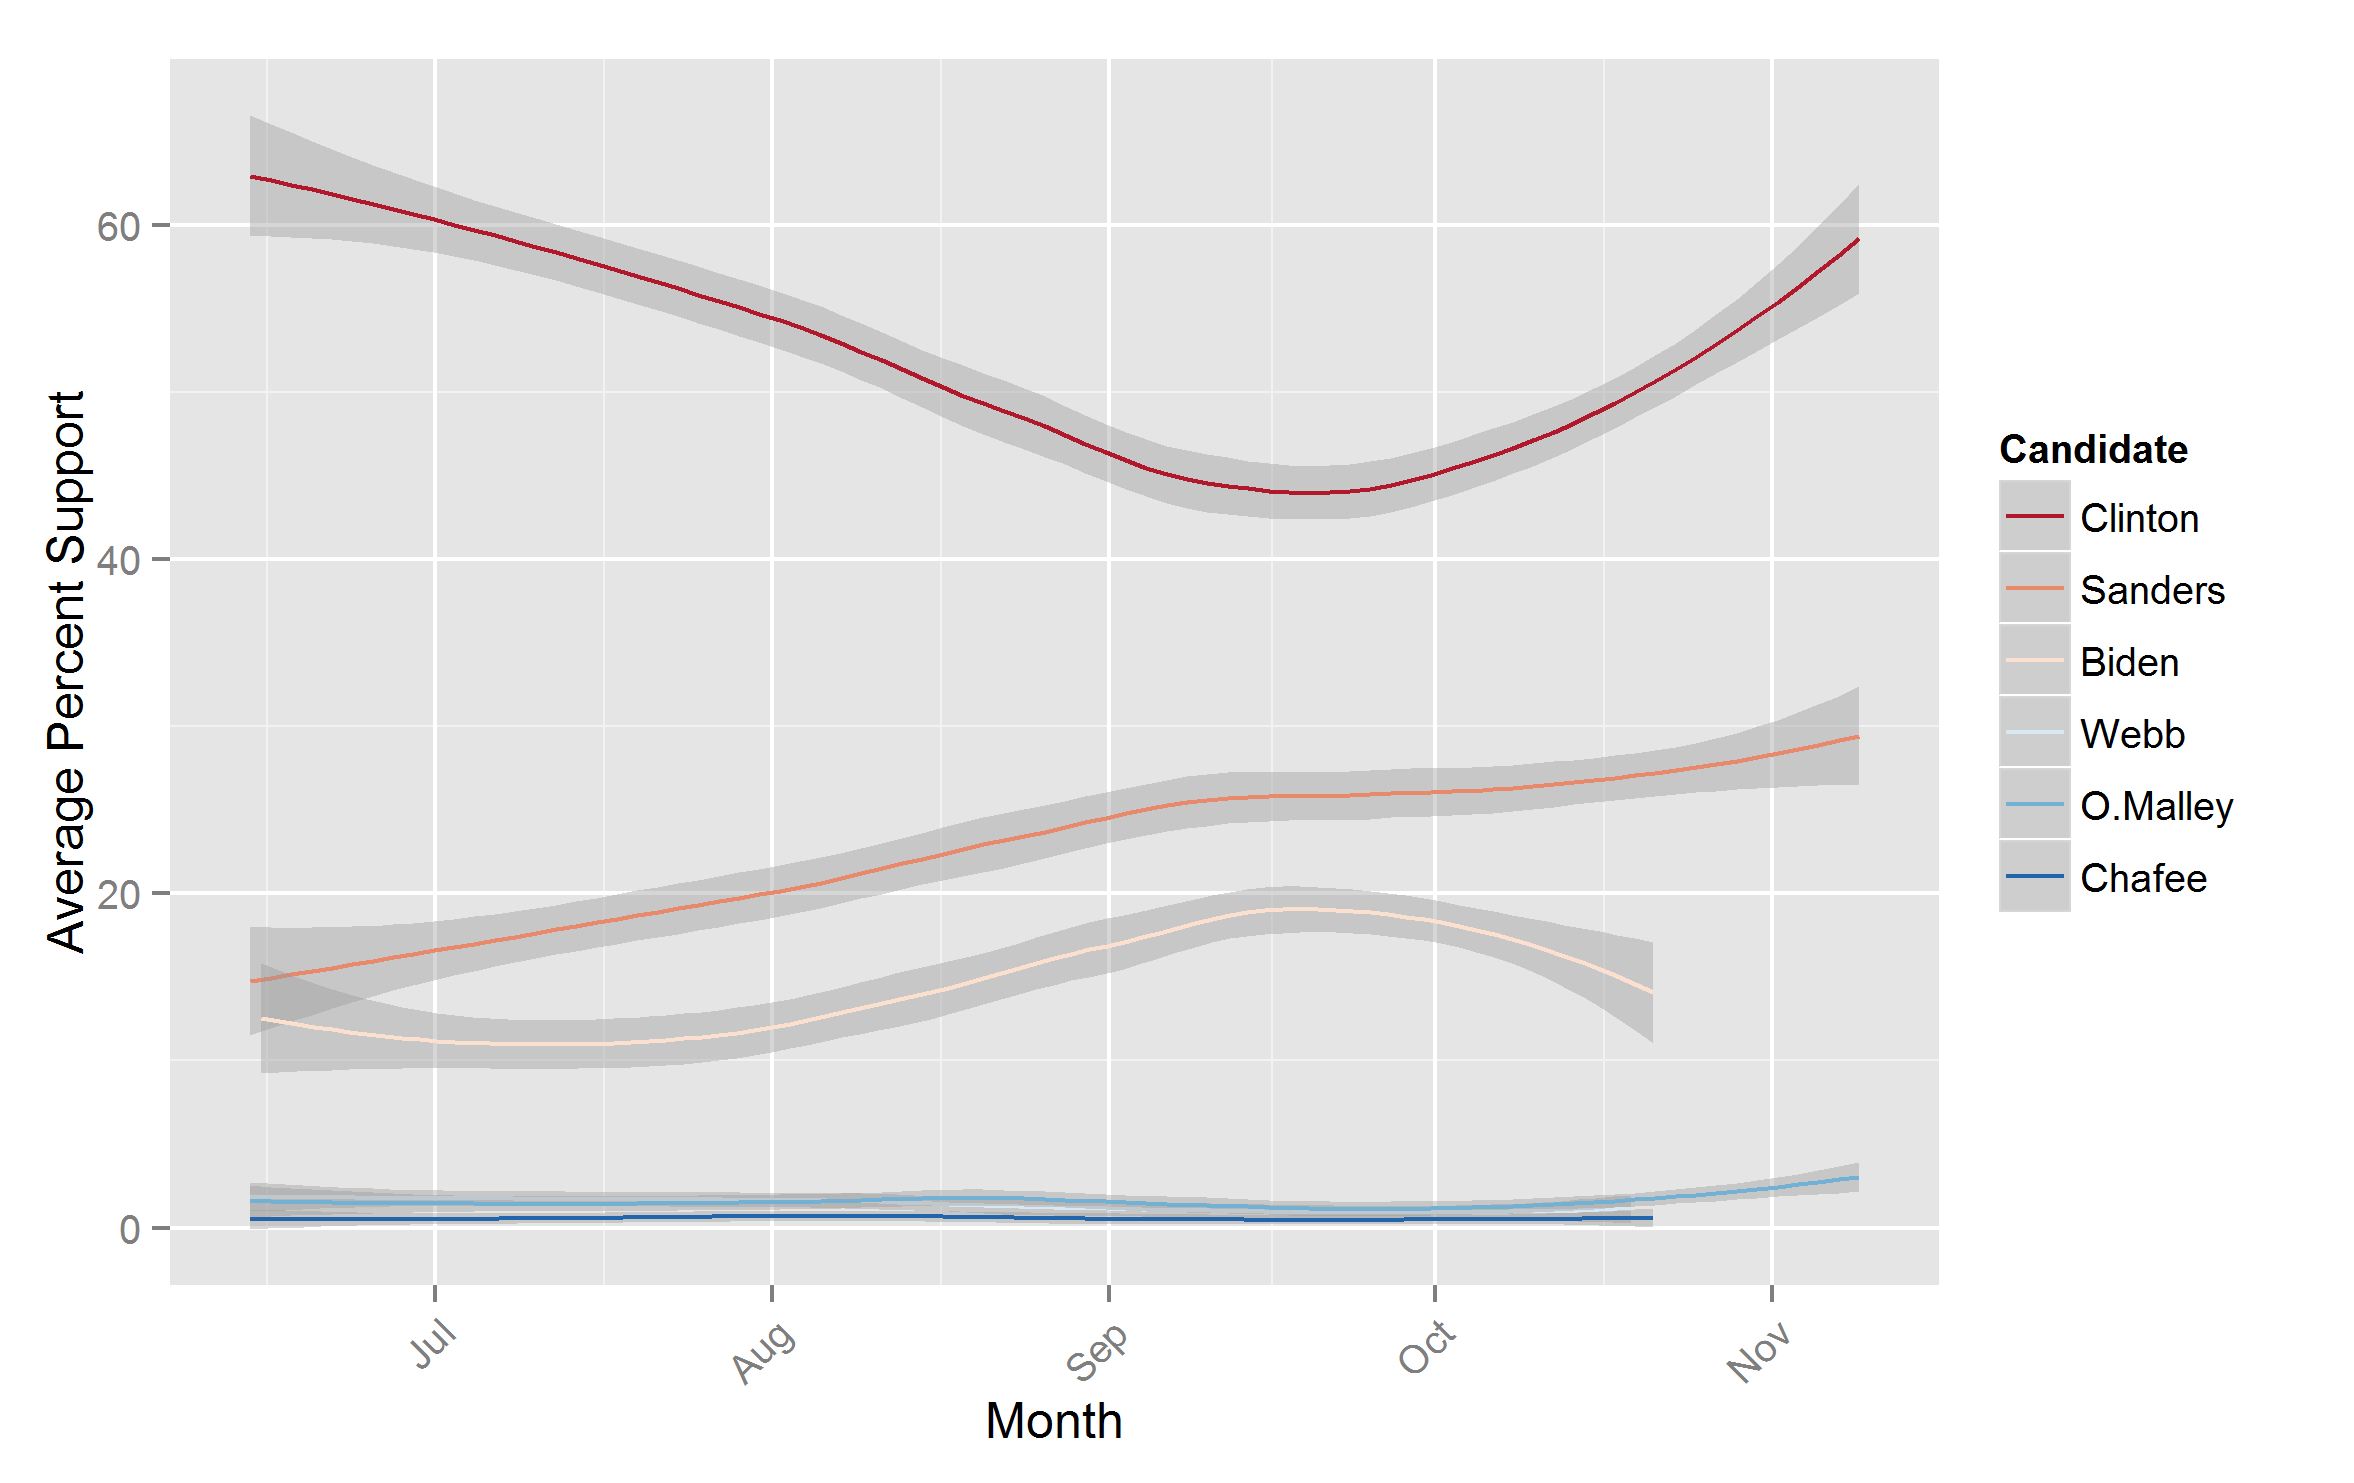

The table this chart was drawn from, first rows:
Pollster	Start	End	Pop.	Clinton	Sanders	O.Malley	Lessig	Biden	Chafee	Webb	Undecided
YouGov/Economist	11/5	11/9	658RV	59	31	2	0	-	-	-	6
MorningConsult	11/5	11/8	1,739RV	54	28	3	-	-	-	-	8
Ipsos/Reuters	10/31	11/4	629A	57	28	6	-	-	-	-	9
FOX	11/1	11/3	505LV	56	31	2	-	-	-	-	4
USC/LATimes/SurveyMonkey	10/29	11/3	1,242RV	48	28	2	1	-	-	-	19
Quinnipiac	10/29	11/2	480RV	53	35	0	1	-	-	-	11
MorningConsult	10/29	11/1	1,015RV	56	26	2	-	-	-	-	10
NBC/SurveyMonkey	10/27	10/29	1,226RV	50	30	1	1	-	-	-	12
NBC/WSJ	10/25	10/29	400LV	62	31	3	-	-	-	-	3
IBD/TIPP	10/24	10/29	356RV	48	33	2	-	-	-	-	-
Ipsos/Reuters	10/24	10/28	676A	53	33	2	-	-	-	-	12
YouGov/Economist	10/23	10/27	654RV	61	29	2	1	-	-	-	6
GravisMarketing/OneAmericaNews	10/26	10/26	1,037RV	58	16	3	-	-	-	-	24
MorningConsult	10/22	10/25	688RV	53	26	5	-	-	-	-	10
Ipsos/Reuters	10/17	10/21	873A	45	29	1	-	16	1	-	9
MorningConsult	10/15	10/19	895RV	56	24	1	-	-	1	1	12
ABC/Post	10/15	10/18	444RV	54	23	1	-	16	0	1	5
MonmouthUniversity	10/15	10/18	340RV	48	21	1	1	17	0	1	12
NBC/WSJ	10/15	10/18	400LV	49	29	1	-	15	0	2	4
EmersonCollegePollingSociety	10/16	10/17	390LV	68	20	3	-	-	0	1	6
CNN	10/14	10/17	425RV	45	29	0	0	18	0	1	5
NBC/SurveyMonkey	10/13	10/15	1,857RV	45	31	1	0	10	0	1	9
Ipsos/Reuters	10/10	10/14	530A	51	24	2	-	16	1	-	6
FOX	10/10	10/12	353LV	45	25	1	0	19	0	0	5
MorningConsult	10/8	10/12	826RV	54	22	1	-	-	1	1	15
YouGov/Economist	10/8	10/12	633RV	48	23	2	1	20	1	0	6
CBS	10/4	10/8	311RV	46	27	0	0	16	0	2	5
Ipsos/Reuters	10/3	10/7	640A	44	27	2	-	18	1	-	8
MorningConsult	10/2	10/5	827RV	48	27	1	-	-	2	1	13
FairleighDickinson	10/1	10/5	339RV	45	23	1	0	17	0	1	10
PPP(D)	10/1	10/4	551LV	42	24	1	0	20	1	2	9
GravisMarketing/OneAmericaNews	9/30	10/1	1,021LV	44	25	2	-	23	2	3	-
IBD/TIPP	9/26	10/1	344RV	42	18	-	-	22	-	-	-
Ipsos/Reuters	9/26	9/30	511A	46	25	1	-	19	1	0	6
YouGov/Economist	9/25	9/29	636RV	48	25	2	-	20	0	1	5
Suffolk/USAToday	9/24	9/28	430LV	41	23	0	0	20	1	0	14
MorningConsult	9/24	9/27	643RV	44	23	0	-	19	0	1	9
NBC/WSJ	9/20	9/24	256LV	42	35	0	-	17	0	1	5
Ipsos/Reuters	9/19	9/23	608A	40	30	2	-	15	0	0	10
FOX	9/20	9/22	381LV	44	30	2	-	18	0	1	3
Bloomberg/Selzer	9/18	9/21	375RV	33	24	1	-	25	0	2	7
Quinnipiac	9/17	9/21	587RV	43	25	0	0	18	0	0	12
MorningConsult	9/18	9/20	1,761RV	49	28	2	-	-	1	1	13
Zogby(Internet)	9/18	9/19	515LV	52	24	3	-	-	-	2	19
CNN	9/17	9/19	329RV	42	24	1	-	22	0	0	6
NBC/SurveyMonkey	9/16	9/18	1,774RV	41	29	1	0	15	0	1	9
Ipsos/Reuters	9/12	9/16	642A	46	25	0	-	18	0	1	8
YouGov/Economist	9/11	9/15	651RV	45	26	1	-	19	1	1	6
MorningConsult	9/11	9/13	955RV	54	24	2	-	-	0	2	12
CBS/Times	9/9	9/13	351LV	47	27	0	-	15	1	1	7
ABC/Post	9/7	9/10	356RV	42	24	2	-	21	1	1	9
Ipsos/Reuters	9/5	9/9	625A	42	28	3	-	14	1	0	10
EmersonCollegePollingSociety	9/5	9/8	392LV	48	21	1	-	21	-	1	7
CNN	9/4	9/8	395RV	37	27	3	-	20	0	2	5
MorningConsult	9/4	9/7	893RV	51	27	1	-	-	1	1	13
MonmouthUniversity	8/31	9/2	339RV	42	20	1	-	22	0	1	14
Ipsos/Reuters	8/29	9/2	606A	44	24	0	-	17	1	0	10
YouGov/Economist	8/28	9/1	647RV	44	25	2	-	21	0	1	5
MorningConsult	8/28	8/30	913RV	52	23	1	-	-	1	2	14
PPP(D)	8/28	8/30	545LV	55	20	4	1	-	1	3	15
... 40 more rows
